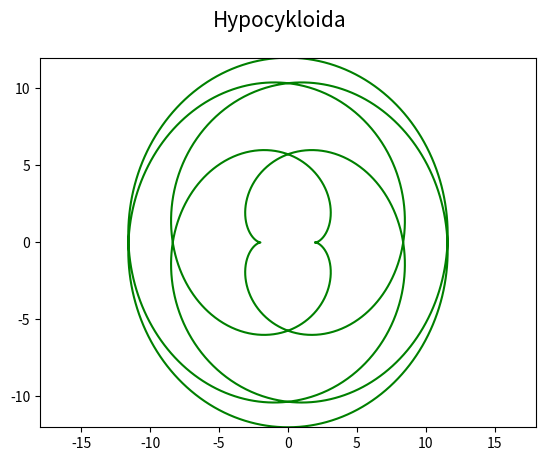

Python code for this plot:
"""Parametrická křivka: hypocykloida."""

import numpy as np
import matplotlib.pyplot as plt

# hodnoty parametru t
t = np.arange(0, 14*np.pi, 0.01)

# parametry
a = 2
b = 7

# výpočet bodů ležících na křivce
x = (a-b)*np.cos(t)+b*np.cos((a/b-1)*t)
y = (a-b)*np.sin(t)-b*np.sin((a/b-1)*t)

# rozměry grafu při uložení: 640x480 pixelů
fig, ax = plt.subplots(1, figsize=(6.4, 4.8))

# titulek grafu
fig.suptitle('Hypocykloida', fontsize=15)

# určení rozsahů na obou souřadných osách
ax.set_xlim(-18, 18)
ax.set_ylim(-12, 12)

# vrcholy na křivce pospojované úsečkami
ax.plot(x, y, 'g-')

# uložení grafu do rastrového obrázku
plt.savefig("hypocycloid2.png")

# zobrazení grafu
plt.show()
